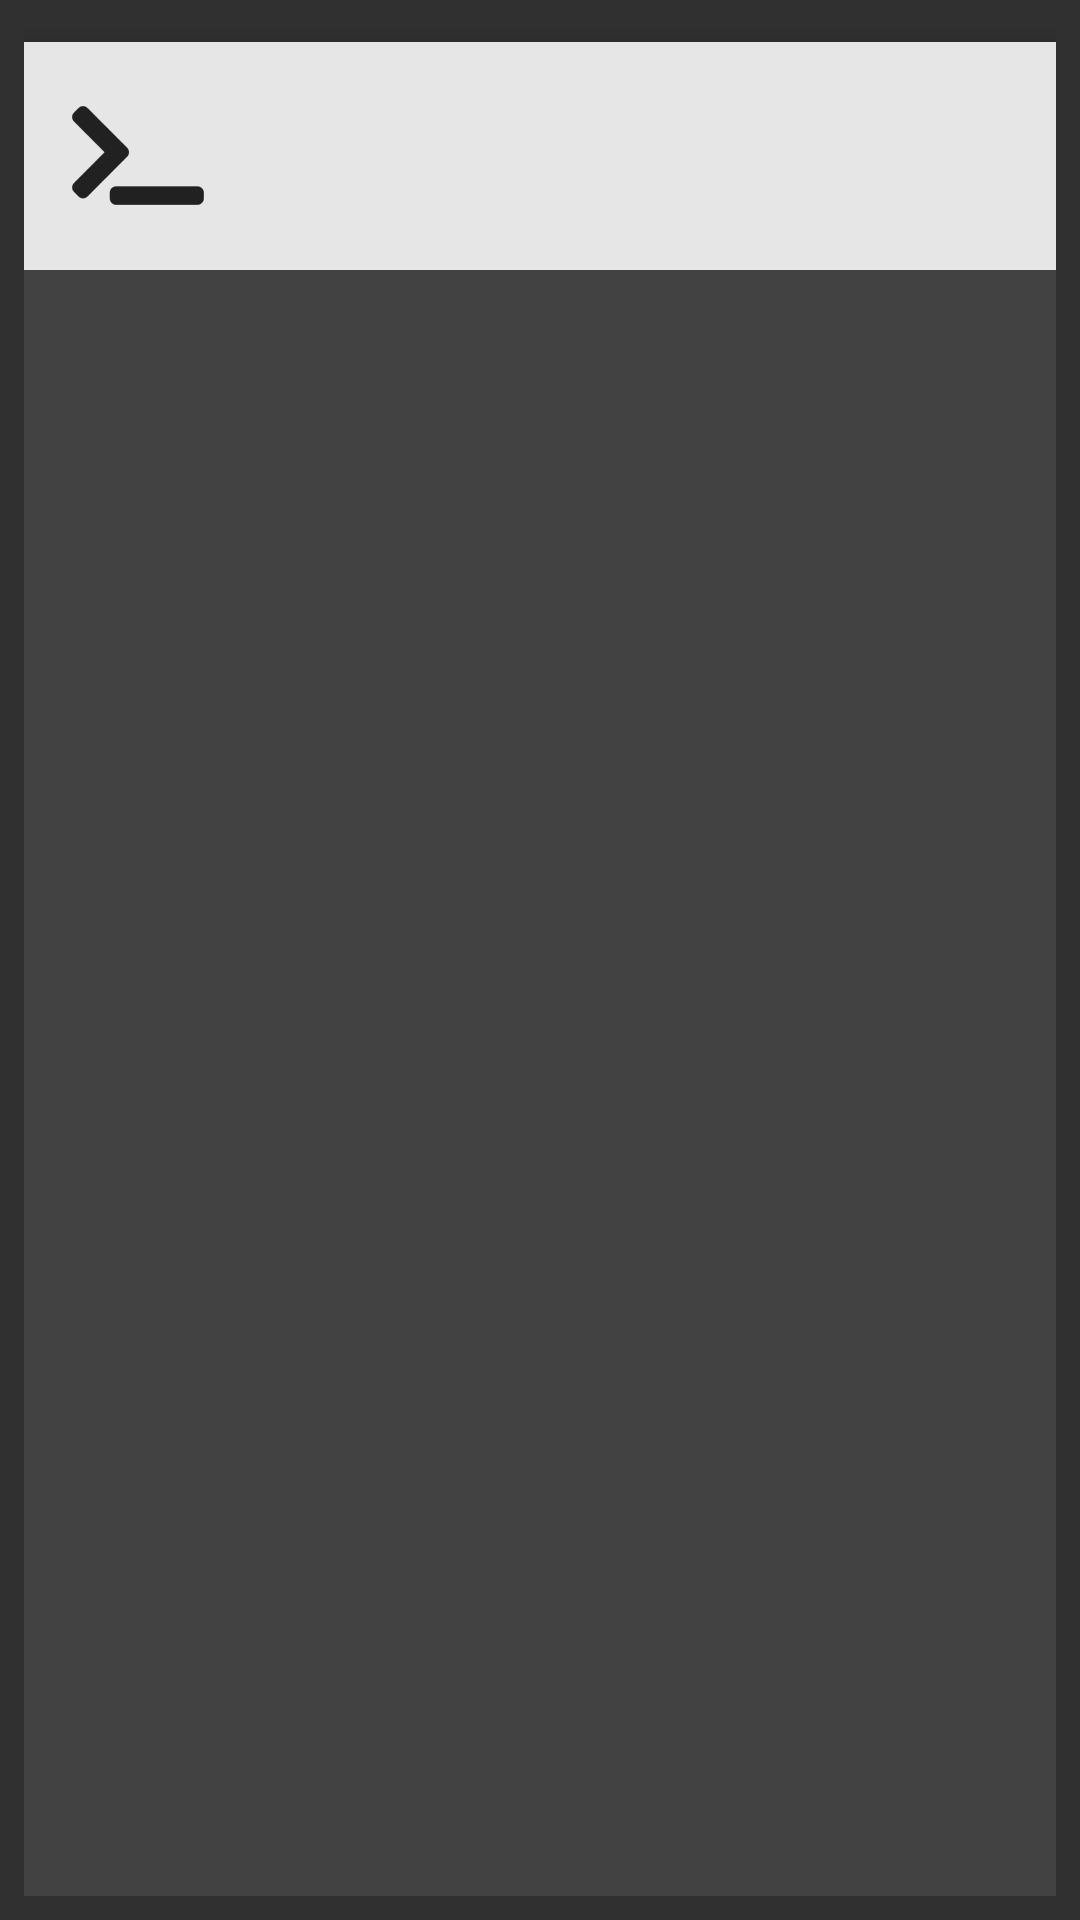

This screen was rendered from an Android layout file. Write that file and the resources it references.
<!-- AndroidManifest.xml: application theme AppTheme -->
<!-- res/layout/ps_snapshot.xml -->
<?xml version="1.0" encoding="utf-8"?>
<LinearLayout
    xmlns:android="http://schemas.android.com/apk/res/android"
    android:layout_width="match_parent"
    android:layout_height="match_parent"
    android:orientation="vertical"
    android:padding="8dp"
    >

    <include layout="@layout/stats_list"/>

</LinearLayout>
<!-- res/layout/stats_list.xml (included above) -->
<?xml version="1.0" encoding="utf-8"?>
<android.support.v7.widget.CardView
    xmlns:android="http://schemas.android.com/apk/res/android"
    xmlns:app="http://schemas.android.com/apk/res-auto"
    android:layout_width="match_parent"
    android:layout_height="match_parent"
    android:layout_marginTop="6dp"
    android:clipToPadding="true"
    app:cardCornerRadius="0dp"
    app:cardElevation="5dp"
    app:cardUseCompatPadding="false"
    >

    <LinearLayout
        android:layout_width="match_parent"
        android:layout_height="wrap_content"
        android:orientation="vertical"
        android:background="#e6e6e6"
        >

        <RelativeLayout
            android:id="@+id/parent_ps_header"
            android:layout_width="match_parent"
            android:layout_height="wrap_content"
            android:orientation="vertical"
            android:padding="16dp"
            >

            <ImageView
                android:id="@+id/img_ps"
                android:layout_width="wrap_content"
                android:layout_height="wrap_content"
                android:layout_alignParentLeft="true"
                android:src="@drawable/ic_ps"
                android:layout_marginRight="16dp"
                />

            <TextView
                android:id="@+id/txt_ps_title"
                style="@android:style/TextAppearance.SearchResult.Title"
                android:layout_width="wrap_content"
                android:layout_height="wrap_content"
                android:layout_toRightOf="@+id/img_ps"
                />

            <TextView
                android:id="@+id/txt_ps_subtitle"
                style="@android:style/TextAppearance.SearchResult.Subtitle"
                android:layout_width="wrap_content"
                android:layout_height="wrap_content"
                android:layout_toRightOf="@+id/img_ps"
                android:layout_below="@+id/txt_ps_title"
                />

        </RelativeLayout>

        <ListView
            android:id="@+id/stats_listview"
            android:layout_width="match_parent"
            android:layout_height="match_parent"
            android:clipToPadding="true"
            android:orientation="vertical"
            android:overScrollMode="never"
            android:paddingLeft="6dp"
            android:paddingRight="6dp"
            android:scrollbarStyle="outsideOverlay"
            />
    </LinearLayout>

</android.support.v7.widget.CardView>
<!-- resources referenced by this layout -->
<resources>
  <!-- drawable ic_ps: png bitmap (drawable-hdpi, 1138 bytes) -->
  <style name="AppTheme" parent="BaseTheme">
  
      </style>
  <style name="BaseTheme" parent="Theme.AppCompat.NoActionBar">
          <item name="colorAccent">@color/accent</item>
          <item name="colorPrimary">@color/primary</item>
          <item name="colorPrimaryDark">@color/primary_dark</item>
  
          
          
  
          <item name="android:windowNoTitle">true</item>
          <item name="android:windowContentOverlay">@null</item>
      </style>
  <color name="accent">#f90</color>
  <color name="primary">#666</color>
  <color name="primary_dark">#424242</color>
</resources>
